Image classification data set "data" (Gowtham-K-S-G/Parkison on GitHub). Class labels (2): healthy, parkinson.

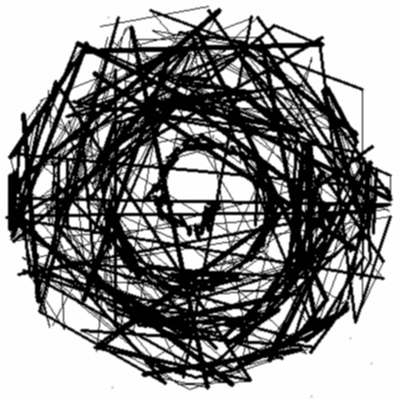
Label: parkinson

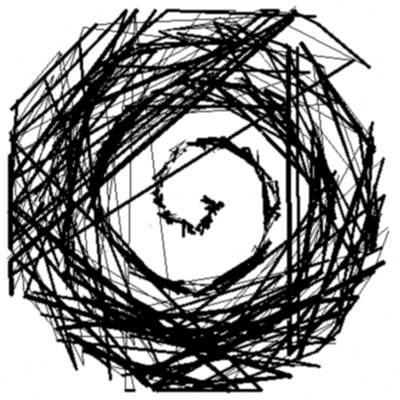
Label: parkinson

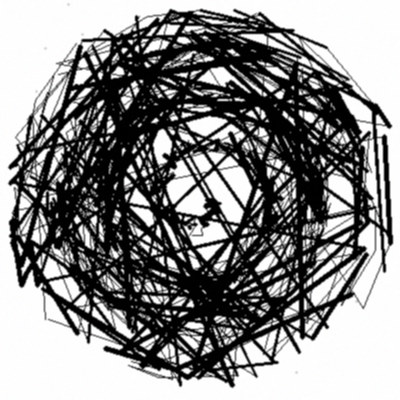
Label: parkinson

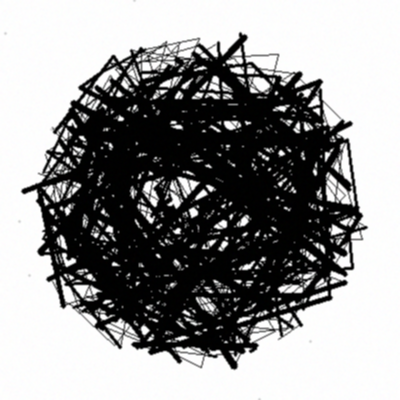
Label: parkinson

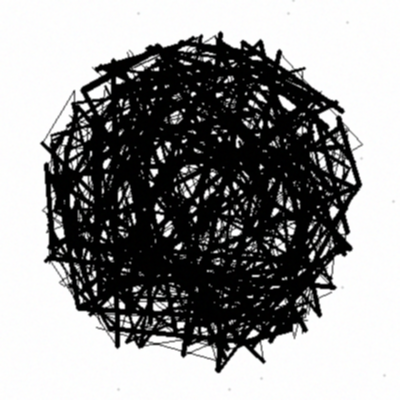
Label: parkinson

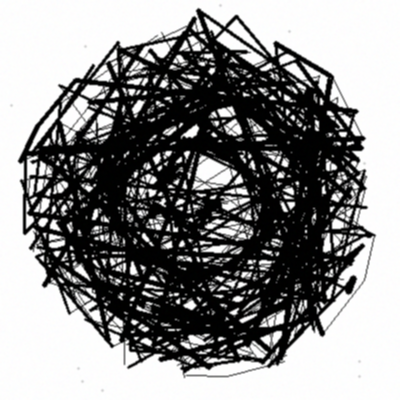
Label: parkinson
